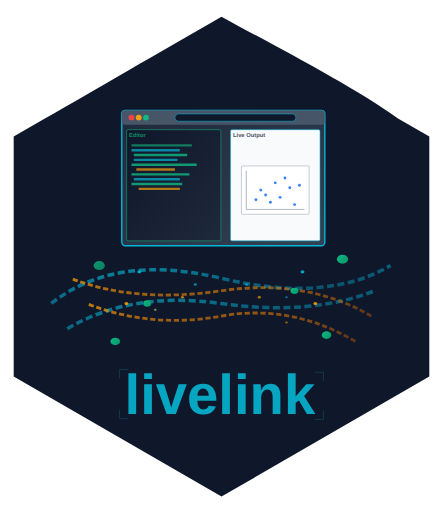
t = 0.00 s
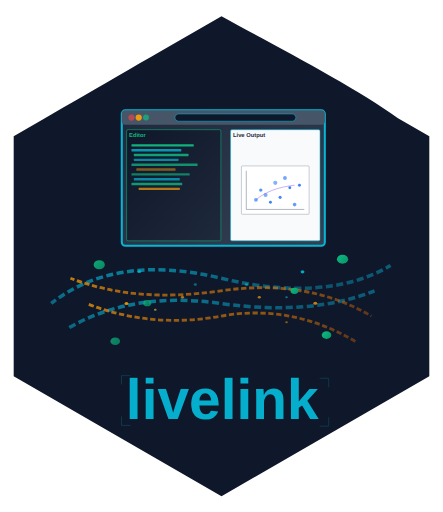
t = 1.33 s
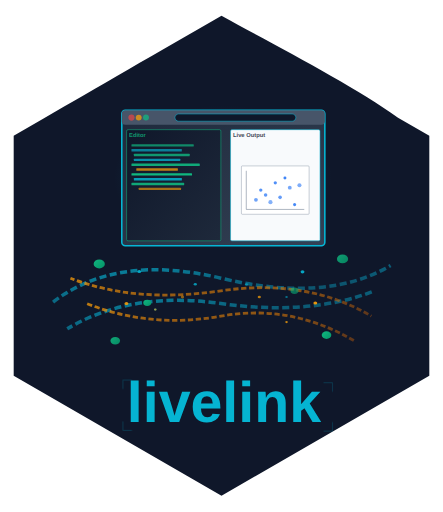
t = 2.67 s
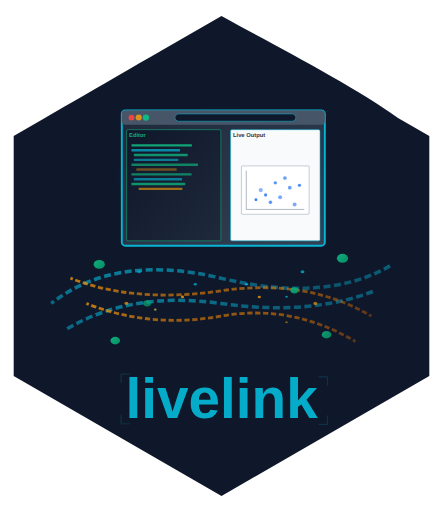
t = 4.00 s
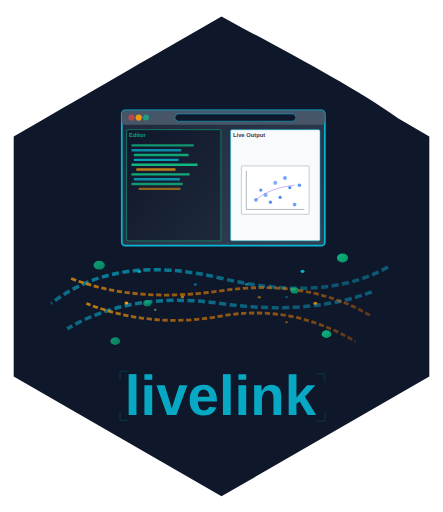
t = 5.33 s
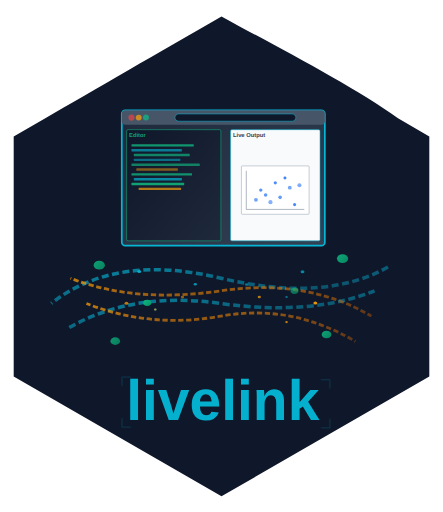
t = 6.67 s

The animated SVG that drew these frames (rendered in a browser with its animation timeline set to each time). Animation: 99 SMIL elements (animate=75,animateTransform=24); one cycle of 8.00 s, repeats indefinitely.

<?xml version="1.0" encoding="UTF-8"?>
<svg id="Layer_1" xmlns="http://www.w3.org/2000/svg" xmlns:xlink="http://www.w3.org/1999/xlink" version="1.1" viewBox="0 0 2521 2911">
  <!-- Generator: Adobe Illustrator 29.6.1, SVG Export Plug-In . SVG Version: 2.1.1 Build 9)  -->
  <defs>
    <style>
      .st0, .st1, .st2, .st3, .st4, .st5, .st6, .st7, .st8, .st9, .st10, .st11 {
        isolation: isolate;
      }

      .st0, .st4, .st12 {
        fill: #10b981;
      }

      .st0, .st10, .st11 {
        font-weight: 700;
      }

      .st0, .st11 {
        font-family: Helvetica-Bold, Helvetica;
        font-size: 33.01px;
      }

      .st13 {
        fill: #475569;
      }

      .st1, .st2, .st3, .st10 {
        fill: #06b6d4;
      }

      .st1, .st7 {
        opacity: .6;
      }

      .st2, .st6, .st9 {
        opacity: .7;
      }

      .st3, .st5 {
        opacity: .9;
      }

      .st14 {
        fill: url(#linear-gradient9);
      }

      .st15 {
        fill: url(#linear-gradient6);
      }

      .st16 {
        fill: url(#linear-gradient8);
      }

      .st17 {
        fill: url(#linear-gradient7);
      }

      .st4 {
        opacity: .8;
      }

      .st18 {
        fill: url(#linear-gradient11);
      }

      .st19 {
        fill: url(#linear-gradient10);
      }

      .st20 {
        fill: #fff;
        stroke-width: 2px;
      }

      .st20, .st21 {
        stroke: #64748b;
      }

      .st22 {
        fill: url(#radial-gradient);
      }

      .st5, .st6, .st7, .st23 {
        fill: #f59e0b;
      }

      .st24 {
        stroke: url(#linear-gradient5);
      }

      .st24, .st25 {
        stroke-dasharray: 30 15;
        stroke-width: 16px;
      }

      .st24, .st25, .st26, .st21, .st9, .st27, .st28 {
        fill: none;
      }

      .st25 {
        stroke: url(#linear-gradient4);
      }

      .st29, .st30 {
        fill: #0f172a;
      }

      .st31 {
        fill: #3b82f6;
      }

      .st26 {
        stroke-width: 4px;
      }

      .st26, .st32, .st30, .st33 {
        stroke: #06b6d4;
      }

      .st32 {
        fill: #f8fafc;
      }

      .st32, .st21, .st9, .st30, .st34 {
        stroke-width: 3px;
      }

      .st9 {
        stroke: #8b5cf6;
        stroke-dasharray: 300;
      }

      .st10 {
        font-family: Arial-BoldMT, Arial;
        font-size: 320px;
      }

      .st11 {
        fill: #1e293b;
      }

      .st35 {
        opacity: .3;
      }

      .st36 {
        fill: #ef4444;
      }

      .st34 {
        fill: url(#linear-gradient1);
        stroke: #10b981;
      }

      .st27 {
        stroke: url(#linear-gradient2);
      }

      .st27, .st28 {
        stroke-dasharray: 40 20;
        stroke-width: 20px;
      }

      .st28 {
        stroke: url(#linear-gradient3);
      }

      .st33 {
        fill: url(#linear-gradient);
        stroke-width: 8px;
      }
    </style>
    <radialGradient id="radial-gradient" cx="1924.37" cy="-3.26" fx="1924.37" fy="-3.26" r=".69" gradientTransform="translate(-1730664 2967.98) scale(900 600)" gradientUnits="userSpaceOnUse">
      <stop offset="0" stop-color="#06b6d4" stop-opacity=".3"/>
      <stop offset=".7" stop-color="#0891b2" stop-opacity=".1"/>
      <stop offset="1" stop-color="#0891b2" stop-opacity="0"/>
    </radialGradient>
    <linearGradient id="linear-gradient" x1="1923.53" y1="-4.22" x2="1924.91" y2="-2.84" gradientTransform="translate(-1615074 2987.94) scale(840 560)" gradientUnits="userSpaceOnUse">
      <stop offset="0" stop-color="#1e293b"/>
      <stop offset="1" stop-color="#334155"/>
    </linearGradient>
    <linearGradient id="linear-gradient1" x1="1920.7" y1="-5.07" x2="1922.08" y2="-3.69" gradientTransform="translate(-748354 3067.99) scale(390 460)" gradientUnits="userSpaceOnUse">
      <stop offset="0" stop-color="#0f172a"/>
      <stop offset="1" stop-color="#1e293b"/>
    </linearGradient>
    <linearGradient id="linear-gradient2" x1="1925.17" y1="-5.04" x2="1926.17" y2="-4.05" gradientTransform="translate(-4080994 2967.99) scale(2120 300)" gradientUnits="userSpaceOnUse">
      <stop offset="0" stop-color="#06b6d4" stop-opacity=".8"/>
      <stop offset=".5" stop-color="#0891b2" stop-opacity=".6"/>
      <stop offset="1" stop-color="#0e7490" stop-opacity=".4"/>
    </linearGradient>
    <linearGradient id="linear-gradient3" x1="1925.08" y1="-5.23" x2="1926.08" y2="-4.23" gradientTransform="translate(-3695694 3167.99) scale(1920 300)" gradientUnits="userSpaceOnUse">
      <stop offset="0" stop-color="#06b6d4" stop-opacity=".8"/>
      <stop offset=".5" stop-color="#0891b2" stop-opacity=".6"/>
      <stop offset="1" stop-color="#0e7490" stop-opacity=".4"/>
    </linearGradient>
    <linearGradient id="linear-gradient4" x1="1925.04" y1="-5.11" x2="1926.04" y2="-4.11" gradientTransform="translate(-3618634 3067.99) scale(1880 300)" gradientUnits="userSpaceOnUse">
      <stop offset="0" stop-color="#f59e0b" stop-opacity=".8"/>
      <stop offset=".5" stop-color="#d97706" stop-opacity=".6"/>
      <stop offset="1" stop-color="#b45309" stop-opacity=".4"/>
    </linearGradient>
    <linearGradient id="linear-gradient5" x1="1924.92" y1="-5.3" x2="1925.92" y2="-4.3" gradientTransform="translate(-3233334 3267.99) scale(1680 300)" gradientUnits="userSpaceOnUse">
      <stop offset="0" stop-color="#f59e0b" stop-opacity=".8"/>
      <stop offset=".5" stop-color="#d97706" stop-opacity=".6"/>
      <stop offset="1" stop-color="#b45309" stop-opacity=".4"/>
    </linearGradient>
    <linearGradient id="linear-gradient6" x1="1899.5" y1="-20.74" x2="1900.32" y2="-19.92" gradientTransform="translate(-132429 2933.01) scale(70)" gradientUnits="userSpaceOnUse">
      <stop offset="0" stop-color="#10b981"/>
      <stop offset="1" stop-color="#059669"/>
    </linearGradient>
    <linearGradient id="linear-gradient7" x1="1897.56" y1="-20.54" x2="1898.38" y2="-19.72" gradientTransform="translate(-130909 2883.01) scale(70)" gradientUnits="userSpaceOnUse">
      <stop offset="0" stop-color="#10b981"/>
      <stop offset="1" stop-color="#059669"/>
    </linearGradient>
    <linearGradient id="linear-gradient8" x1="1894.92" y1="-27.01" x2="1895.74" y2="-26.19" gradientTransform="translate(-113064 3538) scale(60)" gradientUnits="userSpaceOnUse">
      <stop offset="0" stop-color="#10b981"/>
      <stop offset="1" stop-color="#059669"/>
    </linearGradient>
    <linearGradient id="linear-gradient9" x1="1892.96" y1="-26.78" x2="1893.78" y2="-25.96" gradientTransform="translate(-111744 3488) scale(60)" gradientUnits="userSpaceOnUse">
      <stop offset="0" stop-color="#10b981"/>
      <stop offset="1" stop-color="#059669"/>
    </linearGradient>
    <linearGradient id="linear-gradient10" x1="1888.33" y1="-30.76" x2="1889.15" y2="-29.93" gradientTransform="translate(-93599 3243) scale(50)" gradientUnits="userSpaceOnUse">
      <stop offset="0" stop-color="#10b981"/>
      <stop offset="1" stop-color="#059669"/>
    </linearGradient>
    <linearGradient id="linear-gradient11" x1="1886.69" y1="-30.2" x2="1887.51" y2="-29.37" gradientTransform="translate(-92679 3143) scale(50)" gradientUnits="userSpaceOnUse">
      <stop offset="0" stop-color="#10b981"/>
      <stop offset="1" stop-color="#059669"/>
    </linearGradient>
  </defs>
  <path class="st29" d="M2443.1,776.1l-178.1-102.9c-252.8-183.2-693.3-408.3-1004.5-579.9-353.4,202.8-724.6,418.3-1007.6,581.6l-175,101.2v1365.6l1182.6,682.8,1182.6-682.8V776.1Z">
    <animateTransform accumulate="none" additive="replace" attributeName="transform" attributeType="XML" calcMode="linear" dur="6s" fill="remove" repeatCount="indefinite" restart="always" type="translate" values="0,0; 0,-5; 0,0"/>
  </path>
  <g>
    <rect class="st22" x="651.82" y="599.05" width="1237.94" height="825.3" rx="25" ry="25">
      <animate accumulate="none" additive="replace" attributeName="opacity" calcMode="linear" dur="4s" fill="remove" repeatCount="indefinite" restart="always" values="0.8;1;0.8"/>
    </rect>
    <rect class="st33" x="693.08" y="626.56" width="1155.41" height="770.28" rx="20" ry="20">
      <animate accumulate="none" additive="replace" attributeName="stroke-width" calcMode="linear" dur="3s" fill="remove" repeatCount="indefinite" restart="always" values="8;12;8"/>
    </rect>
    <rect class="st13" x="693.08" y="626.56" width="1155.41" height="82.53" rx="20" ry="20"/>
    <circle class="st36" cx="748.1" cy="667.83" r="16.51">
      <animate accumulate="none" additive="replace" attributeName="opacity" calcMode="linear" dur="2s" fill="remove" repeatCount="indefinite" restart="always" values="1;0.5;1"/>
      <animate accumulate="none" additive="replace" attributeName="r" calcMode="linear" dur="2s" fill="remove" repeatCount="indefinite" restart="always" values="16.51;18;16.51"/>
    </circle>
    <circle class="st23" cx="789.37" cy="667.83" r="16.51">
      <animate accumulate="none" additive="replace" attributeName="opacity" begin="0.5s" calcMode="linear" dur="2s" fill="remove" repeatCount="indefinite" restart="always" values="0.7;1;0.7"/>
      <animate accumulate="none" additive="replace" attributeName="r" begin="0.5s" calcMode="linear" dur="2s" fill="remove" repeatCount="indefinite" restart="always" values="16.51;18;16.51"/>
    </circle>
    <circle class="st12" cx="830.63" cy="667.83" r="16.51">
      <animate accumulate="none" additive="replace" attributeName="opacity" begin="1s" calcMode="linear" dur="2s" fill="remove" repeatCount="indefinite" restart="always" values="0.6;1;0.6"/>
      <animate accumulate="none" additive="replace" attributeName="r" begin="1s" calcMode="linear" dur="2s" fill="remove" repeatCount="indefinite" restart="always" values="16.51;18;16.51"/>
    </circle>
    <path class="st30" d="M1016.32,647.19h646.48c11.39,0,20.63,9.24,20.63,20.63h0c0,11.39-9.24,20.63-20.63,20.63h-646.48c-11.39,0-20.63-9.24-20.63-20.63h0c0-11.39,9.24-20.63,20.63-20.63h0Z"/>
    <rect class="st34" x="720.59" y="736.6" width="536.44" height="632.73" rx="8" ry="8"/>
    <g class="st8">
      <text class="st0" transform="translate(734.35 777.87)"><tspan x="0" y="0">Editor</tspan></text>
      <animate accumulate="none" additive="replace" attributeName="opacity" calcMode="linear" dur="3s" fill="remove" repeatCount="indefinite" restart="always" values="0.7;1;0.7"/>
    </g>
    <rect class="st4" x="748.1" y="819.13" width="343.87" height="13.75" rx="3" ry="3">
      <animate accumulate="none" additive="replace" attributeName="opacity" calcMode="linear" dur="3s" fill="remove" repeatCount="indefinite" restart="always" values="0.6;1;0.6"/>
      <animate accumulate="none" additive="replace" attributeName="width" calcMode="linear" dur="4s" fill="remove" repeatCount="indefinite" restart="always" values="343.87;360;343.87"/>
    </rect>
    <rect class="st2" x="748.1" y="846.64" width="275.1" height="13.75" rx="3" ry="3">
      <animate accumulate="none" additive="replace" attributeName="opacity" begin="0.2s" calcMode="linear" dur="3s" fill="remove" repeatCount="indefinite" restart="always" values="0.5;0.9;0.5"/>
      <animate accumulate="none" additive="replace" attributeName="width" begin="0.2s" calcMode="linear" dur="4s" fill="remove" repeatCount="indefinite" restart="always" values="275.1;290;275.1"/>
    </rect>
    <rect class="st4" x="761.86" y="874.15" width="302.61" height="13.75" rx="3" ry="3">
      <animate accumulate="none" additive="replace" attributeName="opacity" begin="0.4s" calcMode="linear" dur="3s" fill="remove" repeatCount="indefinite" restart="always" values="0.6;1;0.6"/>
      <animate accumulate="none" additive="replace" attributeName="width" begin="0.4s" calcMode="linear" dur="4s" fill="remove" repeatCount="indefinite" restart="always" values="302.61;320;302.61"/>
    </rect>
    <rect class="st2" x="761.86" y="901.66" width="247.59" height="13.75" rx="3" ry="3">
      <animate accumulate="none" additive="replace" attributeName="opacity" begin="0.6s" calcMode="linear" dur="3s" fill="remove" repeatCount="indefinite" restart="always" values="0.5;0.9;0.5"/>
      <animate accumulate="none" additive="replace" attributeName="width" begin="0.6s" calcMode="linear" dur="4s" fill="remove" repeatCount="indefinite" restart="always" values="247.59;265;247.59"/>
    </rect>
    <rect class="st4" x="748.1" y="929.17" width="371.38" height="13.75" rx="3" ry="3">
      <animate accumulate="none" additive="replace" attributeName="opacity" begin="0.8s" calcMode="linear" dur="3s" fill="remove" repeatCount="indefinite" restart="always" values="0.6;1;0.6"/>
      <animate accumulate="none" additive="replace" attributeName="width" begin="0.8s" calcMode="linear" dur="4s" fill="remove" repeatCount="indefinite" restart="always" values="371.38;390;371.38"/>
    </rect>
    <rect class="st6" x="775.61" y="956.68" width="220.08" height="13.75" rx="3" ry="3">
      <animate accumulate="none" additive="replace" attributeName="opacity" begin="1s" calcMode="linear" dur="3s" fill="remove" repeatCount="indefinite" restart="always" values="0.4;0.8;0.4"/>
      <animate accumulate="none" additive="replace" attributeName="width" begin="1s" calcMode="linear" dur="4s" fill="remove" repeatCount="indefinite" restart="always" values="220.08;240;220.08"/>
    </rect>
    <rect class="st4" x="748.1" y="984.19" width="330.12" height="13.75" rx="3" ry="3">
      <animate accumulate="none" additive="replace" attributeName="opacity" begin="1.2s" calcMode="linear" dur="3s" fill="remove" repeatCount="indefinite" restart="always" values="0.6;1;0.6"/>
      <animate accumulate="none" additive="replace" attributeName="width" begin="1.2s" calcMode="linear" dur="4s" fill="remove" repeatCount="indefinite" restart="always" values="330.12;350;330.12"/>
    </rect>
    <rect class="st2" x="761.86" y="1011.7" width="261.34" height="13.75" rx="3" ry="3">
      <animate accumulate="none" additive="replace" attributeName="opacity" begin="1.4s" calcMode="linear" dur="3s" fill="remove" repeatCount="indefinite" restart="always" values="0.5;0.9;0.5"/>
      <animate accumulate="none" additive="replace" attributeName="width" begin="1.4s" calcMode="linear" dur="4s" fill="remove" repeatCount="indefinite" restart="always" values="261.34;280;261.34"/>
    </rect>
    <rect class="st4" x="748.1" y="1039.21" width="288.85" height="13.75" rx="3" ry="3">
      <animate accumulate="none" additive="replace" attributeName="opacity" begin="1.6s" calcMode="linear" dur="3s" fill="remove" repeatCount="indefinite" restart="always" values="0.6;1;0.6"/>
      <animate accumulate="none" additive="replace" attributeName="width" begin="1.6s" calcMode="linear" dur="4s" fill="remove" repeatCount="indefinite" restart="always" values="288.85;310;288.85"/>
    </rect>
    <rect class="st6" x="789.37" y="1066.72" width="233.83" height="13.75" rx="3" ry="3">
      <animate accumulate="none" additive="replace" attributeName="opacity" begin="1.8s" calcMode="linear" dur="3s" fill="remove" repeatCount="indefinite" restart="always" values="0.4;0.8;0.4"/>
      <animate accumulate="none" additive="replace" attributeName="width" begin="1.8s" calcMode="linear" dur="4s" fill="remove" repeatCount="indefinite" restart="always" values="233.83;250;233.83"/>
    </rect>
    <rect class="st32" x="1312.05" y="736.6" width="508.93" height="632.73" rx="8" ry="8"/>
    <g class="st8">
      <text class="st11" transform="translate(1325.81 777.87)"><tspan x="0" y="0">Live Output</tspan></text>
      <animate accumulate="none" additive="replace" attributeName="opacity" calcMode="linear" dur="3s" fill="remove" repeatCount="indefinite" restart="always" values="0.8;1;0.8"/>
    </g>
    <g>
      <rect class="st20" x="1373.95" y="942.93" width="385.14" height="275.1" rx="5" ry="5"/>
      <line class="st21" x1="1401.46" y1="1190.51" x2="1731.58" y2="1190.51"/>
      <line class="st21" x1="1401.46" y1="970.44" x2="1401.46" y2="1190.51"/>
      <circle class="st31" cx="1456.48" cy="1135.49" r="8.25">
        <animate accumulate="none" additive="replace" attributeName="r" calcMode="linear" dur="2s" fill="remove" repeatCount="indefinite" restart="always" values="8.25;12;8.25"/>
        <animate accumulate="none" additive="replace" attributeName="opacity" calcMode="linear" dur="2s" fill="remove" repeatCount="indefinite" restart="always" values="1;0.6;1"/>
      </circle>
      <circle class="st31" cx="1511.5" cy="1107.98" r="8.25">
        <animate accumulate="none" additive="replace" attributeName="r" begin="0.2s" calcMode="linear" dur="2s" fill="remove" repeatCount="indefinite" restart="always" values="8.25;12;8.25"/>
        <animate accumulate="none" additive="replace" attributeName="opacity" begin="0.2s" calcMode="linear" dur="2s" fill="remove" repeatCount="indefinite" restart="always" values="1;0.6;1"/>
      </circle>
      <circle class="st31" cx="1566.52" cy="1039.21" r="8.25">
        <animate accumulate="none" additive="replace" attributeName="r" begin="0.4s" calcMode="linear" dur="2s" fill="remove" repeatCount="indefinite" restart="always" values="8.25;12;8.25"/>
        <animate accumulate="none" additive="replace" attributeName="opacity" begin="0.4s" calcMode="linear" dur="2s" fill="remove" repeatCount="indefinite" restart="always" values="1;0.6;1"/>
      </circle>
      <circle class="st31" cx="1621.54" cy="1011.7" r="8.25">
        <animate accumulate="none" additive="replace" attributeName="r" begin="0.6s" calcMode="linear" dur="2s" fill="remove" repeatCount="indefinite" restart="always" values="8.25;12;8.25"/>
        <animate accumulate="none" additive="replace" attributeName="opacity" begin="0.6s" calcMode="linear" dur="2s" fill="remove" repeatCount="indefinite" restart="always" values="1;0.6;1"/>
      </circle>
      <circle class="st31" cx="1676.56" cy="1163" r="8.25">
        <animate accumulate="none" additive="replace" attributeName="r" begin="0.8s" calcMode="linear" dur="2s" fill="remove" repeatCount="indefinite" restart="always" values="8.25;12;8.25"/>
        <animate accumulate="none" additive="replace" attributeName="opacity" begin="0.8s" calcMode="linear" dur="2s" fill="remove" repeatCount="indefinite" restart="always" values="1;0.6;1"/>
      </circle>
      <circle class="st31" cx="1483.99" cy="1080.47" r="8.25">
        <animate accumulate="none" additive="replace" attributeName="r" begin="1s" calcMode="linear" dur="2s" fill="remove" repeatCount="indefinite" restart="always" values="8.25;12;8.25"/>
        <animate accumulate="none" additive="replace" attributeName="opacity" begin="1s" calcMode="linear" dur="2s" fill="remove" repeatCount="indefinite" restart="always" values="1;0.6;1"/>
      </circle>
      <circle class="st31" cx="1594.03" cy="1121.74" r="8.25">
        <animate accumulate="none" additive="replace" attributeName="r" begin="1.2s" calcMode="linear" dur="2s" fill="remove" repeatCount="indefinite" restart="always" values="8.25;12;8.25"/>
        <animate accumulate="none" additive="replace" attributeName="opacity" begin="1.2s" calcMode="linear" dur="2s" fill="remove" repeatCount="indefinite" restart="always" values="1;0.6;1"/>
      </circle>
      <circle class="st31" cx="1649.05" cy="1066.72" r="8.25">
        <animate accumulate="none" additive="replace" attributeName="r" begin="1.4s" calcMode="linear" dur="2s" fill="remove" repeatCount="indefinite" restart="always" values="8.25;12;8.25"/>
        <animate accumulate="none" additive="replace" attributeName="opacity" begin="1.4s" calcMode="linear" dur="2s" fill="remove" repeatCount="indefinite" restart="always" values="1;0.6;1"/>
      </circle>
      <circle class="st31" cx="1539.01" cy="1149.25" r="8.25">
        <animate accumulate="none" additive="replace" attributeName="r" begin="1.6s" calcMode="linear" dur="2s" fill="remove" repeatCount="indefinite" restart="always" values="8.25;12;8.25"/>
        <animate accumulate="none" additive="replace" attributeName="opacity" begin="1.6s" calcMode="linear" dur="2s" fill="remove" repeatCount="indefinite" restart="always" values="1;0.6;1"/>
      </circle>
      <circle class="st31" cx="1704.07" cy="1052.96" r="8.25">
        <animate accumulate="none" additive="replace" attributeName="r" begin="1.8s" calcMode="linear" dur="2s" fill="remove" repeatCount="indefinite" restart="always" values="8.25;12;8.25"/>
        <animate accumulate="none" additive="replace" attributeName="opacity" begin="1.8s" calcMode="linear" dur="2s" fill="remove" repeatCount="indefinite" restart="always" values="1;0.6;1"/>
      </circle>
      <path class="st9" d="M1456.48,1135.49c55.02-45.85,128.38-73.36,220.08-82.53">
        <animate accumulate="none" additive="replace" attributeName="stroke-dashoffset" calcMode="linear" dur="4s" fill="remove" repeatCount="indefinite" restart="always" values="300;0;-300;300"/>
        <animate accumulate="none" additive="replace" attributeName="opacity" calcMode="linear" dur="4s" fill="remove" repeatCount="indefinite" restart="always" values="0.7;1;0.7"/>
      </path>
    </g>
  </g>
  <g class="st35">
    <path class="st26" d="M1790.57,2117.34h50v50">
      <animateTransform accumulate="none" additive="replace" attributeName="transform" attributeType="XML" calcMode="linear" dur="5s" fill="remove" repeatCount="indefinite" restart="always" type="scale" values="1;1.03;1"/>
    </path>
    <path class="st26" d="M730.43,2102.04h-50v50">
      <animateTransform accumulate="none" additive="replace" attributeName="transform" attributeType="XML" calcMode="linear" dur="5s" fill="remove" repeatCount="indefinite" restart="always" type="scale" values="1;1.03;1"/>
    </path>
    <path class="st26" d="M1790.57,2385.31h50v-50">
      <animateTransform accumulate="none" additive="replace" attributeName="transform" attributeType="XML" calcMode="linear" dur="5s" fill="remove" repeatCount="indefinite" restart="always" type="scale" values="1;1.03;1"/>
    </path>
    <path class="st26" d="M730.43,2381.16h-50v-50">
      <animateTransform accumulate="none" additive="replace" attributeName="transform" attributeType="XML" calcMode="linear" dur="5s" fill="remove" repeatCount="indefinite" restart="always" type="scale" values="1;1.03;1"/>
    </path>
  </g>
  <g>
    <path class="st27" d="M291.53,1725.73c242.9-191.96,564.73-239.96,965.51-143.97,400.78,95.98,722.61,71.99,965.51-71.99">
      <animate accumulate="none" additive="replace" attributeName="stroke-dashoffset" calcMode="linear" dur="3s" fill="remove" repeatCount="indefinite" restart="always" values="0;-60;0"/>
    </path>
    <path class="st28" d="M382.61,1869.7c242.9-143.97,534.37-191.96,874.42-143.97s631.53,24,874.42-71.99">
      <animate accumulate="none" additive="replace" attributeName="stroke-dashoffset" begin="1s" calcMode="linear" dur="3s" fill="remove" repeatCount="indefinite" restart="always" values="0;-60;0"/>
    </path>
  </g>
  <g>
    <path class="st25" d="M2113.24,1797.71c-242.9-143.97-528.3-191.96-856.21-143.97s-613.31,24-856.21-71.99">
      <animate accumulate="none" additive="replace" attributeName="stroke-dashoffset" begin="0.5s" calcMode="linear" dur="3s" fill="remove" repeatCount="indefinite" restart="always" values="0;45;0"/>
    </path>
    <path class="st24" d="M2022.15,1941.69c-242.9-143.97-497.93-191.96-765.12-143.97-267.18,47.99-522.22,24-765.12-71.99">
      <animate accumulate="none" additive="replace" attributeName="stroke-dashoffset" begin="1.5s" calcMode="linear" dur="3s" fill="remove" repeatCount="indefinite" restart="always" values="0;45;0"/>
    </path>
  </g>
  <g>
    <ellipse class="st15" cx="564.78" cy="1509.77" rx="31.88" ry="25.2">
      <animateTransform accumulate="none" additive="replace" attributeName="transform" attributeType="XML" calcMode="linear" dur="6s" fill="remove" repeatCount="indefinite" restart="always" type="translate" values="0,0; 0,-10; 0,0"/>
      <animate accumulate="none" additive="replace" attributeName="opacity" calcMode="linear" dur="6s" fill="remove" repeatCount="indefinite" restart="always" values="0.8;1;0.8"/>
    </ellipse>
    <ellipse class="st17" cx="1949.29" cy="1473.77" rx="31.88" ry="25.2">
      <animateTransform accumulate="none" additive="replace" attributeName="transform" attributeType="XML" begin="2s" calcMode="linear" dur="6s" fill="remove" repeatCount="indefinite" restart="always" type="translate" values="0,0; 0,-8; 0,0"/>
      <animate accumulate="none" additive="replace" attributeName="opacity" begin="2s" calcMode="linear" dur="6s" fill="remove" repeatCount="indefinite" restart="always" values="0.8;1;0.8"/>
    </ellipse>
    <ellipse class="st16" cx="655.87" cy="1941.69" rx="27.33" ry="21.6">
      <animateTransform accumulate="none" additive="replace" attributeName="transform" attributeType="XML" begin="1s" calcMode="linear" dur="5s" fill="remove" repeatCount="indefinite" restart="always" type="translate" values="0,0; 0,-6; 0,0"/>
      <animate accumulate="none" additive="replace" attributeName="opacity" begin="1s" calcMode="linear" dur="5s" fill="remove" repeatCount="indefinite" restart="always" values="0.7;1;0.7"/>
    </ellipse>
    <ellipse class="st14" cx="1858.2" cy="1905.69" rx="27.33" ry="21.6">
      <animateTransform accumulate="none" additive="replace" attributeName="transform" attributeType="XML" begin="3s" calcMode="linear" dur="5s" fill="remove" repeatCount="indefinite" restart="always" type="translate" values="0,0; 0,-6; 0,0"/>
      <animate accumulate="none" additive="replace" attributeName="opacity" begin="3s" calcMode="linear" dur="5s" fill="remove" repeatCount="indefinite" restart="always" values="0.7;1;0.7"/>
    </ellipse>
    <ellipse class="st19" cx="838.04" cy="1725.73" rx="22.77" ry="18">
      <animateTransform accumulate="none" additive="replace" attributeName="transform" attributeType="XML" begin="0.5s" calcMode="linear" dur="4s" fill="remove" repeatCount="indefinite" restart="always" type="translate" values="0,0; 0,-4; 0,0"/>
      <animate accumulate="none" additive="replace" attributeName="opacity" begin="0.5s" calcMode="linear" dur="4s" fill="remove" repeatCount="indefinite" restart="always" values="0.6;1;0.6"/>
    </ellipse>
    <ellipse class="st18" cx="1676.03" cy="1653.74" rx="22.77" ry="18">
      <animateTransform accumulate="none" additive="replace" attributeName="transform" attributeType="XML" begin="2.5s" calcMode="linear" dur="4s" fill="remove" repeatCount="indefinite" restart="always" type="translate" values="0,0; 0,-4; 0,0"/>
      <animate accumulate="none" additive="replace" attributeName="opacity" begin="2.5s" calcMode="linear" dur="4s" fill="remove" repeatCount="indefinite" restart="always" values="0.6;1;0.6"/>
    </ellipse>
  </g>
  <g>
    <ellipse class="st3" cx="792.5" cy="1545.76" rx="10.93" ry="8.64">
      <animateTransform accumulate="none" additive="replace" attributeName="transform" attributeType="XML" begin="0.2s" calcMode="linear" dur="4s" fill="remove" repeatCount="indefinite" restart="always" type="translate" values="0,0; 0,-3; 0,0"/>
      <animate accumulate="none" additive="replace" attributeName="opacity" begin="0.2s" calcMode="linear" dur="4s" fill="remove" repeatCount="indefinite" restart="always" values="0.6;1;0.6"/>
    </ellipse>
    <ellipse class="st2" cx="1111.3" cy="1617.75" rx="9.11" ry="7.2">
      <animateTransform accumulate="none" additive="replace" attributeName="transform" attributeType="XML" begin="1.2s" calcMode="linear" dur="4s" fill="remove" repeatCount="indefinite" restart="always" type="translate" values="0,0; 0,-2; 0,0"/>
      <animate accumulate="none" additive="replace" attributeName="opacity" begin="1.2s" calcMode="linear" dur="4s" fill="remove" repeatCount="indefinite" restart="always" values="0.5;0.9;0.5"/>
    </ellipse>
    <ellipse class="st2" cx="1402.77" cy="1617.75" rx="9.11" ry="7.2">
      <animateTransform accumulate="none" additive="replace" attributeName="transform" attributeType="XML" begin="2.2s" calcMode="linear" dur="4s" fill="remove" repeatCount="indefinite" restart="always" type="translate" values="0,0; 0,-2; 0,0"/>
      <animate accumulate="none" additive="replace" attributeName="opacity" begin="2.2s" calcMode="linear" dur="4s" fill="remove" repeatCount="indefinite" restart="always" values="0.5;0.9;0.5"/>
    </ellipse>
    <ellipse class="st3" cx="1721.57" cy="1545.76" rx="10.93" ry="8.64">
      <animateTransform accumulate="none" additive="replace" attributeName="transform" attributeType="XML" begin="3.2s" calcMode="linear" dur="4s" fill="remove" repeatCount="indefinite" restart="always" type="translate" values="0,0; 0,-3; 0,0"/>
      <animate accumulate="none" additive="replace" attributeName="opacity" begin="3.2s" calcMode="linear" dur="4s" fill="remove" repeatCount="indefinite" restart="always" values="0.6;1;0.6"/>
    </ellipse>
    <ellipse class="st1" cx="883.58" cy="1761.72" rx="7.29" ry="5.76">
      <animateTransform accumulate="none" additive="replace" attributeName="transform" attributeType="XML" begin="0.8s" calcMode="linear" dur="4s" fill="remove" repeatCount="indefinite" restart="always" type="translate" values="0,0; 0,-2; 0,0"/>
      <animate accumulate="none" additive="replace" attributeName="opacity" begin="0.8s" calcMode="linear" dur="4s" fill="remove" repeatCount="indefinite" restart="always" values="0.4;0.8;0.4"/>
    </ellipse>
    <ellipse class="st1" cx="1630.49" cy="1689.73" rx="7.29" ry="5.76">
      <animateTransform accumulate="none" additive="replace" attributeName="transform" attributeType="XML" begin="1.8s" calcMode="linear" dur="4s" fill="remove" repeatCount="indefinite" restart="always" type="translate" values="0,0; 0,-2; 0,0"/>
      <animate accumulate="none" additive="replace" attributeName="opacity" begin="1.8s" calcMode="linear" dur="4s" fill="remove" repeatCount="indefinite" restart="always" values="0.4;0.8;0.4"/>
    </ellipse>
  </g>
  <g>
    <ellipse class="st5" cx="1794.44" cy="1725.73" rx="10.93" ry="8.64">
      <animateTransform accumulate="none" additive="replace" attributeName="transform" attributeType="XML" begin="0.4s" calcMode="linear" dur="4s" fill="remove" repeatCount="indefinite" restart="always" type="translate" values="0,0; 0,-3; 0,0"/>
      <animate accumulate="none" additive="replace" attributeName="opacity" begin="0.4s" calcMode="linear" dur="4s" fill="remove" repeatCount="indefinite" restart="always" values="0.6;1;0.6"/>
    </ellipse>
    <ellipse class="st6" cx="1475.64" cy="1689.73" rx="9.11" ry="7.2">
      <animateTransform accumulate="none" additive="replace" attributeName="transform" attributeType="XML" begin="1.4s" calcMode="linear" dur="4s" fill="remove" repeatCount="indefinite" restart="always" type="translate" values="0,0; 0,-2; 0,0"/>
      <animate accumulate="none" additive="replace" attributeName="opacity" begin="1.4s" calcMode="linear" dur="4s" fill="remove" repeatCount="indefinite" restart="always" values="0.5;0.9;0.5"/>
    </ellipse>
    <ellipse class="st6" cx="1038.43" cy="1689.73" rx="9.11" ry="7.2">
      <animateTransform accumulate="none" additive="replace" attributeName="transform" attributeType="XML" begin="2.4s" calcMode="linear" dur="4s" fill="remove" repeatCount="indefinite" restart="always" type="translate" values="0,0; 0,-2; 0,0"/>
      <animate accumulate="none" additive="replace" attributeName="opacity" begin="2.4s" calcMode="linear" dur="4s" fill="remove" repeatCount="indefinite" restart="always" values="0.5;0.9;0.5"/>
    </ellipse>
    <ellipse class="st5" cx="719.63" cy="1725.73" rx="10.93" ry="8.64">
      <animateTransform accumulate="none" additive="replace" attributeName="transform" attributeType="XML" begin="3.4s" calcMode="linear" dur="4s" fill="remove" repeatCount="indefinite" restart="always" type="translate" values="0,0; 0,-3; 0,0"/>
      <animate accumulate="none" additive="replace" attributeName="opacity" begin="3.4s" calcMode="linear" dur="4s" fill="remove" repeatCount="indefinite" restart="always" values="0.6;1;0.6"/>
    </ellipse>
    <ellipse class="st7" cx="1630.49" cy="1833.71" rx="7.29" ry="5.76">
      <animateTransform accumulate="none" additive="replace" attributeName="transform" attributeType="XML" begin="0.6s" calcMode="linear" dur="4s" fill="remove" repeatCount="indefinite" restart="always" type="translate" values="0,0; 0,-2; 0,0"/>
      <animate accumulate="none" additive="replace" attributeName="opacity" begin="0.6s" calcMode="linear" dur="4s" fill="remove" repeatCount="indefinite" restart="always" values="0.4;0.8;0.4"/>
    </ellipse>
    <ellipse class="st7" cx="883.58" cy="1761.72" rx="7.29" ry="5.76">
      <animateTransform accumulate="none" additive="replace" attributeName="transform" attributeType="XML" begin="1.6s" calcMode="linear" dur="4s" fill="remove" repeatCount="indefinite" restart="always" type="translate" values="0,0; 0,-2; 0,0"/>
      <animate accumulate="none" additive="replace" attributeName="opacity" begin="1.6s" calcMode="linear" dur="4s" fill="remove" repeatCount="indefinite" restart="always" values="0.4;0.8;0.4"/>
    </ellipse>
  </g>
  <g class="st8">
    <text class="st10" transform="translate(708.66 2356.16)"><tspan x="0" y="0">livelink</tspan></text>
    <animate accumulate="none" additive="replace" attributeName="opacity" calcMode="linear" dur="5s" fill="remove" repeatCount="indefinite" restart="always" values="0.9;1;0.9"/>
    <animateTransform accumulate="none" additive="replace" attributeName="transform" attributeType="XML" calcMode="linear" dur="5s" fill="remove" repeatCount="indefinite" restart="always" type="scale" values="1;1.02;1"/>
  </g>
</svg>